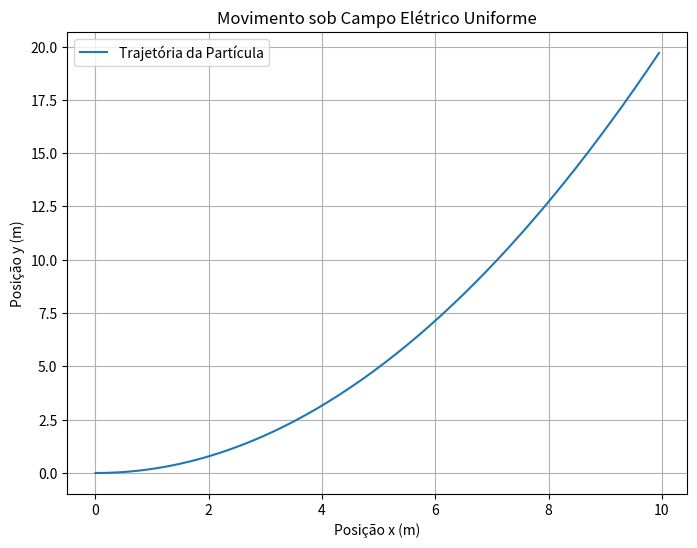

Generate this figure with matplotlib:
import numpy as np
import matplotlib.pyplot as plt


class Particle:
    def __init__(self, q, m, E, B, v0, r0):
        self.q = q
        self.m = m
        self.E = np.array(E)
        self.B = np.array(B)
        self.v0 = np.array(v0)
        self.r0 = np.array(r0)

    def without_magnetic_field(self, dt=0.01, t_max=2):
        num_steps = int(t_max / dt)

        t_values = np.linspace(0, t_max, num_steps)
        r_values = np.zeros((num_steps, 3))
        v_values = np.zeros((num_steps, 3))

        r_values[0] = self.r0
        v_values[0] = self.v0

        a = (self.q / self.m) * self.E

        for i in range(1, num_steps):
            v_values[i] = v_values[i - 1] + a * dt  # Atualiza velocidade
            r_values[i] = r_values[i - 1] + v_values[i - 1] * dt  # Atualiza posição

        plt.figure(figsize=(8, 6))
        plt.plot(r_values[:, 0], r_values[:, 1], label="Trajetória da Partícula")
        plt.xlabel("Posição x (m)")
        plt.ylabel("Posição y (m)")
        plt.title("Movimento sob Campo Elétrico Uniforme")
        plt.legend()
        plt.grid()
        plt.show()

    def with_magnetic_field(self, dt=0.01, t_max=2):
        num_steps = int(t_max / dt)

        t_values = np.linspace(0, t_max, num_steps)
        r_values = np.zeros((num_steps, 3))
        v_values = np.zeros((num_steps, 3))

        r_values[0] = self.r0
        v_values[0] = self.v0

        for i in range(1, num_steps):
            v = v_values[i - 1]

            a = (self.q / self.m) * (self.E + np.cross(v, self.B))

            v_values[i] = v + a * dt
            r_values[i] = r_values[i - 1] + v * dt

        fig = plt.figure(figsize=(8, 6))
        ax = fig.add_subplot(111, projection="3d")
        ax.plot(
            r_values[:, 0],
            r_values[:, 1],
            r_values[:, 2],
            label="Trajetória da Partícula",
        )

        ax.set_xlabel("Posição x (m)")
        ax.set_ylabel("Posição y (m)")
        ax.set_zlabel("Posição z (m)")
        ax.set_title("Movimento sob Campo Eletromagnético")
        ax.legend()
        plt.show()

    def force(self, v):
        return (self.q / self.m) * (self.E + np.cross(v, self.B))

    def runge_kutta(self, dt=0.01, t_max=2):
        num_steps = int(t_max / dt)

        t_values = np.linspace(0, t_max, num_steps)
        r_values = np.zeros((num_steps, 3))
        v_values = np.zeros((num_steps, 3))

        r_values[0] = self.r0
        v_values[0] = self.v0

        for i in range(1, num_steps):
            r = r_values[i - 1]
            v = v_values[i - 1]

            k1_v = self.force(v)
            k1_r = v

            k2_v = self.force(v + 0.5 * dt * k1_v)
            k2_r = v + 0.5 * dt * k1_r

            k3_v = self.force(v + 0.5 * dt * k2_v)
            k3_r = v + 0.5 * dt * k2_r

            k4_v = self.force(v + dt * k3_v)
            k4_r = v + dt * k3_r

            r_values[i] = r + (dt / 6) * (k1_r + 2 * k2_r + 2 * k3_r + k4_r)
            v_values[i] = v + (dt / 6) * (k1_v + 2 * k2_v + 2 * k3_v + k4_v)

        fig = plt.figure(figsize=(8, 6))
        ax = fig.add_subplot(111, projection="3d")
        ax.plot(
            r_values[:, 0],
            r_values[:, 1],
            r_values[:, 2],
            label="Trajetória da Partícula",
        )

        ax.set_xlabel("Posição x (m)")
        ax.set_ylabel("Posição y (m)")
        ax.set_zlabel("Posição z (m)")
        ax.set_title("Movimento sob Campo Eletromagnético (RK4)")
        ax.legend()
        plt.show()


particula = Particle(
    q=1.0,
    m=1.0,
    E=[0, 10, 0],
    B=[0, 0, 1],
    v0=[5, 0, 0],
    r0=[0, 0, 0],
)

# Escolha a função que deseja chamar:
# Para movimento sem campo magnético:
particula.without_magnetic_field()

# Para movimento com campo magnético:
# particula.with_magnetic_field()

# Para movimento com o método de Runge-Kutta:
# particula.runge_kutta()
